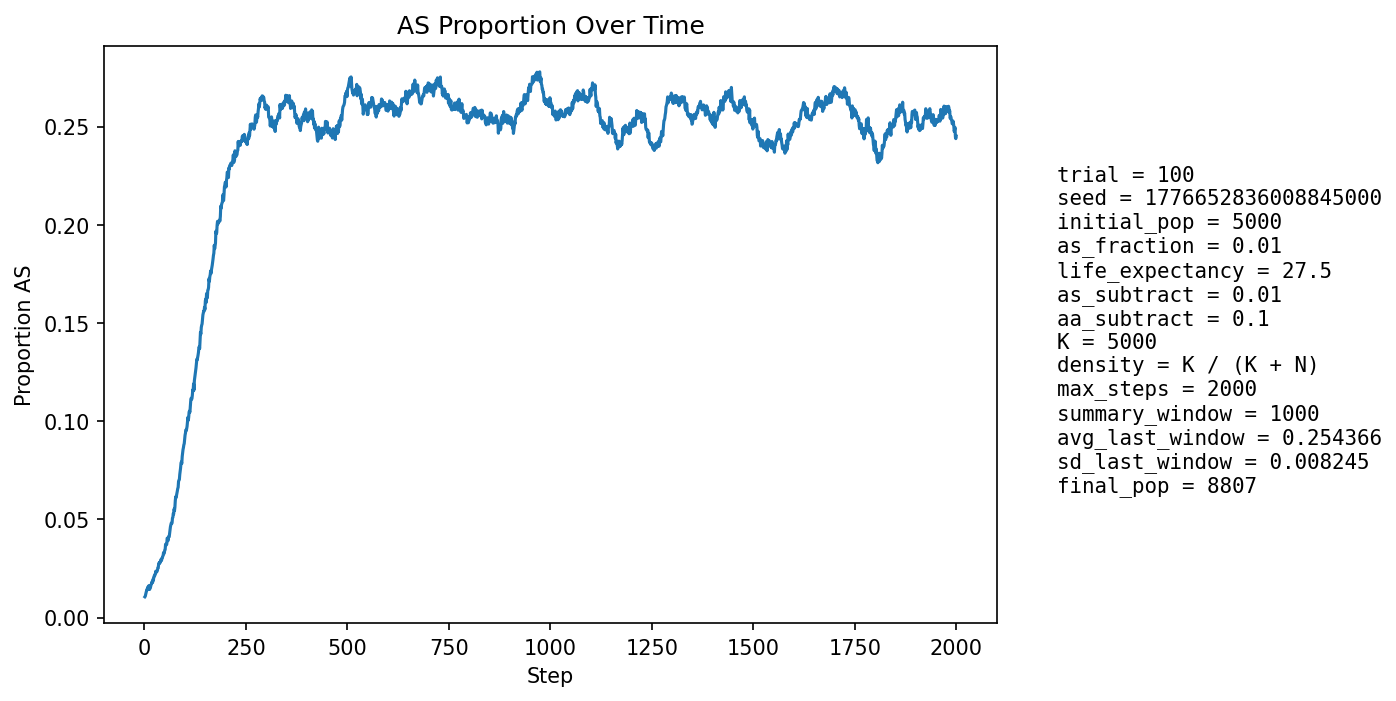

The data file committed next to this chart (first rows):
step, population_size, births, newborn_AA, newborn_AS, newborn_SS, prop_newborn_AA, prop_newborn_AS, prop_newborn_SS, prop_repro_AA, prop_repro_AS, prop_AS_population
1, 5414, 1316, 1303, 13, 0, 0.9901, 0.009878, 0.0, 0.9913, 0.008742, 0.01053
2, 5548, 1264, 1255, 9, 0, 0.9929, 0.00712, 0.0, 0.9905, 0.009495, 0.01081
3, 5676, 1249, 1236, 13, 0, 0.9896, 0.01041, 0.0, 0.9898, 0.01025, 0.01163
4, 5766, 1209, 1194, 15, 0, 0.9876, 0.01241, 0.0, 0.9868, 0.01317, 0.01266
5, 5930, 1273, 1255, 18, 0, 0.9859, 0.01414, 0.0, 0.9865, 0.01349, 0.01349
6, 6094, 1313, 1292, 21, 0, 0.984, 0.01599, 0.0, 0.9868, 0.01324, 0.01428
7, 6256, 1343, 1327, 16, 0, 0.9881, 0.01191, 0.0, 0.9869, 0.01309, 0.01407
8, 6407, 1359, 1334, 25, 0, 0.9816, 0.0184, 0.0, 0.9866, 0.0134, 0.01545
9, 6566, 1386, 1372, 14, 0, 0.9899, 0.0101, 0.0, 0.9861, 0.01392, 0.01432
10, 6726, 1414, 1393, 21, 0, 0.9851, 0.01485, 0.0, 0.9853, 0.01467, 0.01487
11, 6890, 1442, 1412, 30, 0, 0.9792, 0.0208, 0.0, 0.9855, 0.01449, 0.01626
12, 7061, 1479, 1461, 18, 0, 0.9878, 0.01217, 0.0, 0.9846, 0.01536, 0.0153
13, 7191, 1473, 1462, 11, 0, 0.9925, 0.007468, 0.0, 0.9854, 0.01464, 0.01432
14, 7310, 1481, 1449, 31, 1, 0.9784, 0.02093, 0.0006752, 0.9845, 0.01551, 0.01614
15, 7427, 1495, 1476, 19, 0, 0.9873, 0.01271, 0.0, 0.9832, 0.01685, 0.01548
16, 7541, 1516, 1488, 27, 1, 0.9815, 0.01781, 0.0006596, 0.9835, 0.01646, 0.01644
17, 7641, 1528, 1500, 28, 0, 0.9817, 0.01832, 0.0, 0.9843, 0.01565, 0.01701
18, 7736, 1537, 1507, 30, 0, 0.9805, 0.01952, 0.0, 0.9828, 0.01724, 0.01797
19, 7818, 1546, 1517, 29, 0, 0.9812, 0.01876, 0.0, 0.9827, 0.01727, 0.01829
20, 7894, 1554, 1532, 22, 0, 0.9858, 0.01416, 0.0, 0.9827, 0.01731, 0.01773
21, 7967, 1563, 1527, 36, 0, 0.977, 0.02303, 0.0, 0.9816, 0.01836, 0.01946
22, 8034, 1570, 1546, 24, 0, 0.9847, 0.01529, 0.0, 0.9806, 0.01941, 0.01892
23, 8090, 1574, 1536, 38, 0, 0.9759, 0.02414, 0.0, 0.9807, 0.01925, 0.02052
24, 8141, 1578, 1543, 35, 0, 0.9778, 0.02218, 0.0, 0.9804, 0.01961, 0.02113
25, 8188, 1584, 1553, 31, 0, 0.9804, 0.01957, 0.0, 0.9784, 0.02162, 0.02113
26, 8228, 1587, 1552, 35, 0, 0.9779, 0.02205, 0.0, 0.9797, 0.0203, 0.022
27, 8270, 1592, 1562, 30, 0, 0.9812, 0.01884, 0.0, 0.9777, 0.02231, 0.02213
28, 8304, 1595, 1553, 42, 0, 0.9737, 0.02633, 0.0, 0.9766, 0.02338, 0.0236
29, 8337, 1598, 1569, 29, 0, 0.9819, 0.01815, 0.0, 0.9767, 0.02328, 0.02303
30, 8361, 1600, 1568, 32, 0, 0.98, 0.02, 0.0, 0.9766, 0.02344, 0.0232
31, 8383, 1602, 1567, 35, 0, 0.9782, 0.02185, 0.0, 0.9766, 0.02336, 0.0235
32, 8404, 1605, 1569, 36, 0, 0.9776, 0.02243, 0.0, 0.9749, 0.02515, 0.02404
33, 8422, 1606, 1562, 44, 0, 0.9726, 0.0274, 0.0, 0.9754, 0.02462, 0.02529
34, 8441, 1609, 1570, 39, 0, 0.9758, 0.02424, 0.0, 0.9748, 0.02524, 0.02535
35, 8456, 1610, 1556, 52, 2, 0.9665, 0.0323, 0.001242, 0.9746, 0.02541, 0.02732
36, 8470, 1612, 1563, 48, 1, 0.9696, 0.02978, 0.0006203, 0.9744, 0.02559, 0.02786
37, 8485, 1612, 1576, 36, 0, 0.9777, 0.02233, 0.0, 0.9735, 0.02647, 0.02746
38, 8497, 1613, 1572, 41, 0, 0.9746, 0.02542, 0.0, 0.9733, 0.02666, 0.02813
39, 8506, 1614, 1575, 39, 0, 0.9758, 0.02416, 0.0, 0.9711, 0.02892, 0.0281
40, 8514, 1616, 1566, 50, 0, 0.9691, 0.03094, 0.0, 0.97, 0.03002, 0.02936
41, 8523, 1616, 1573, 43, 0, 0.9734, 0.02661, 0.0, 0.97, 0.02999, 0.02933
42, 8529, 1616, 1577, 38, 1, 0.9759, 0.02351, 0.0006188, 0.9698, 0.0302, 0.02896
43, 8536, 1616, 1566, 50, 0, 0.9691, 0.03094, 0.0, 0.97, 0.02996, 0.03022
44, 8543, 1618, 1571, 47, 0, 0.971, 0.02905, 0.0, 0.9687, 0.03128, 0.03032
45, 8548, 1619, 1568, 51, 0, 0.9685, 0.0315, 0.0, 0.9688, 0.03125, 0.03112
46, 8553, 1618, 1569, 49, 0, 0.9697, 0.03028, 0.0, 0.9692, 0.03079, 0.03157
47, 8558, 1619, 1560, 58, 1, 0.9636, 0.03582, 0.0006177, 0.969, 0.03099, 0.03307
48, 8565, 1620, 1575, 44, 1, 0.9722, 0.02716, 0.0006173, 0.9688, 0.03119, 0.03246
49, 8566, 1620, 1569, 50, 1, 0.9685, 0.03086, 0.0006173, 0.9675, 0.03254, 0.03304
50, 8568, 1620, 1560, 59, 1, 0.963, 0.03642, 0.0006173, 0.9668, 0.03321, 0.03431
51, 8573, 1621, 1568, 53, 0, 0.9673, 0.0327, 0.0, 0.9648, 0.03524, 0.03453
52, 8576, 1620, 1548, 72, 0, 0.9556, 0.04444, 0.0, 0.9654, 0.03455, 0.03731
53, 8581, 1621, 1567, 53, 1, 0.9667, 0.0327, 0.0006169, 0.9646, 0.03545, 0.03694
54, 8583, 1621, 1570, 51, 0, 0.9685, 0.03146, 0.0, 0.9628, 0.03725, 0.03693
55, 8585, 1621, 1567, 54, 0, 0.9667, 0.03331, 0.0, 0.9625, 0.03747, 0.03739
56, 8588, 1622, 1546, 75, 1, 0.9531, 0.04624, 0.0006165, 0.9598, 0.04016, 0.04041
57, 8594, 1622, 1565, 57, 0, 0.9649, 0.03514, 0.0, 0.9596, 0.04038, 0.04003
58, 8594, 1622, 1572, 48, 2, 0.9692, 0.02959, 0.001233, 0.9596, 0.04036, 0.0391
59, 8596, 1623, 1558, 64, 1, 0.96, 0.03943, 0.0006161, 0.9599, 0.04011, 0.0406
60, 8599, 1624, 1560, 62, 2, 0.9606, 0.03818, 0.001232, 0.9565, 0.04349, 0.04128
... 1,940 more rows
